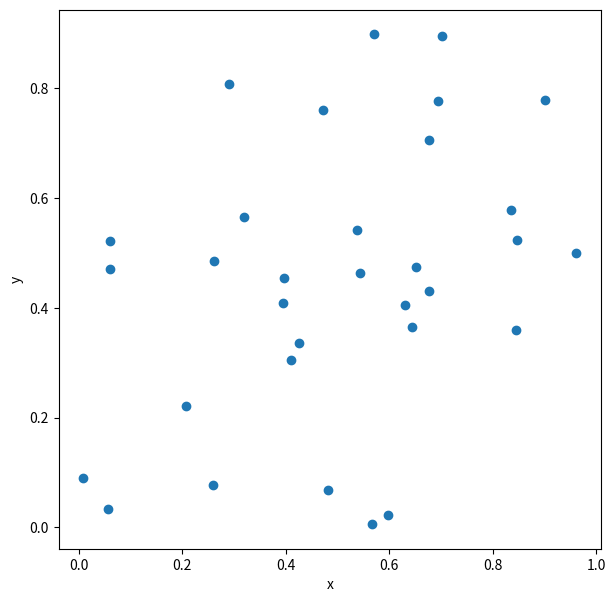

Python code for this plot: (Note: this script raises an exception after producing the figure.)
import numpy as np


def gen_random_tsp(num_cities: int):
    rng = np.random.default_rng()

    # locations
    locations = rng.random(size=(num_cities, 2))

    # distance matrix
    x = locations[:, 0]
    y = locations[:, 1]
    distances = np.sqrt(
        (x[:, np.newaxis] - x[np.newaxis, :]) ** 2
        + (y[:, np.newaxis] - y[np.newaxis, :]) ** 2
    )

    return locations, distances


NUM_CITIES = 32
locations, distances = gen_random_tsp(NUM_CITIES)

import matplotlib.pyplot as plt


def show_plot(locations: np.ndarray):
    plt.figure(figsize=(7, 7))
    plt.xlabel("x")
    plt.ylabel("y")
    plt.scatter(locations[:, 0], locations[:, 1])
    plt.show()

show_plot(locations)

from amplify import VariableGenerator

gen = VariableGenerator()
q = gen.array("Binary", shape=(NUM_CITIES + 1, NUM_CITIES))
q[NUM_CITIES, :] = q[0, :]

print(q)

from amplify import einsum, Poly

objective: Poly = einsum("ij,ni,nj->", distances, q[:-1], q[1:])  # type: ignore

from amplify import one_hot

# one-hot constraint for each row
row_constraints = one_hot(q[:-1], axis=1)

# one-hot constraint for each column
col_constraints = one_hot(q[:-1], axis=0)

constraints = row_constraints + col_constraints

constraints *= np.amax(distances)  # Set the strength of the constraint
model = objective + constraints

from amplify import FixstarsClient, solve
from datetime import timedelta


client = FixstarsClient()
# client.token = "xxxxxxxxxxxxxxxxxxxxxxxxxxxxxxxx"
client.parameters.timeout = timedelta(milliseconds=1000)  # Timeout is 1 second

# Solve the problem
result = solve(model, client)
if len(result) == 0:
    raise RuntimeError("Any one of constraints is not satisfied.")

result.best.objective

q_values = q.evaluate(result.best.values)

route = np.where(np.array(q_values) == 1)[1]
print(route)

def show_route(route: np.ndarray, distances: np.ndarray, locations: np.ndarray):
    path_length = sum([distances[route[i]][route[i + 1]] for i in range(NUM_CITIES)])

    x = [i[0] for i in locations]
    y = [i[1] for i in locations]
    plt.figure(figsize=(7, 7))
    plt.title(f"path length: {path_length}")
    plt.xlabel("x")
    plt.ylabel("y")

    for i in range(NUM_CITIES):
        r = route[i]
        n = route[i + 1]
        plt.plot([x[r], x[n]], [y[r], y[n]], "b-")
    plt.plot(x, y, "ro")
    plt.show()

    return path_length

show_route(route, distances, locations)